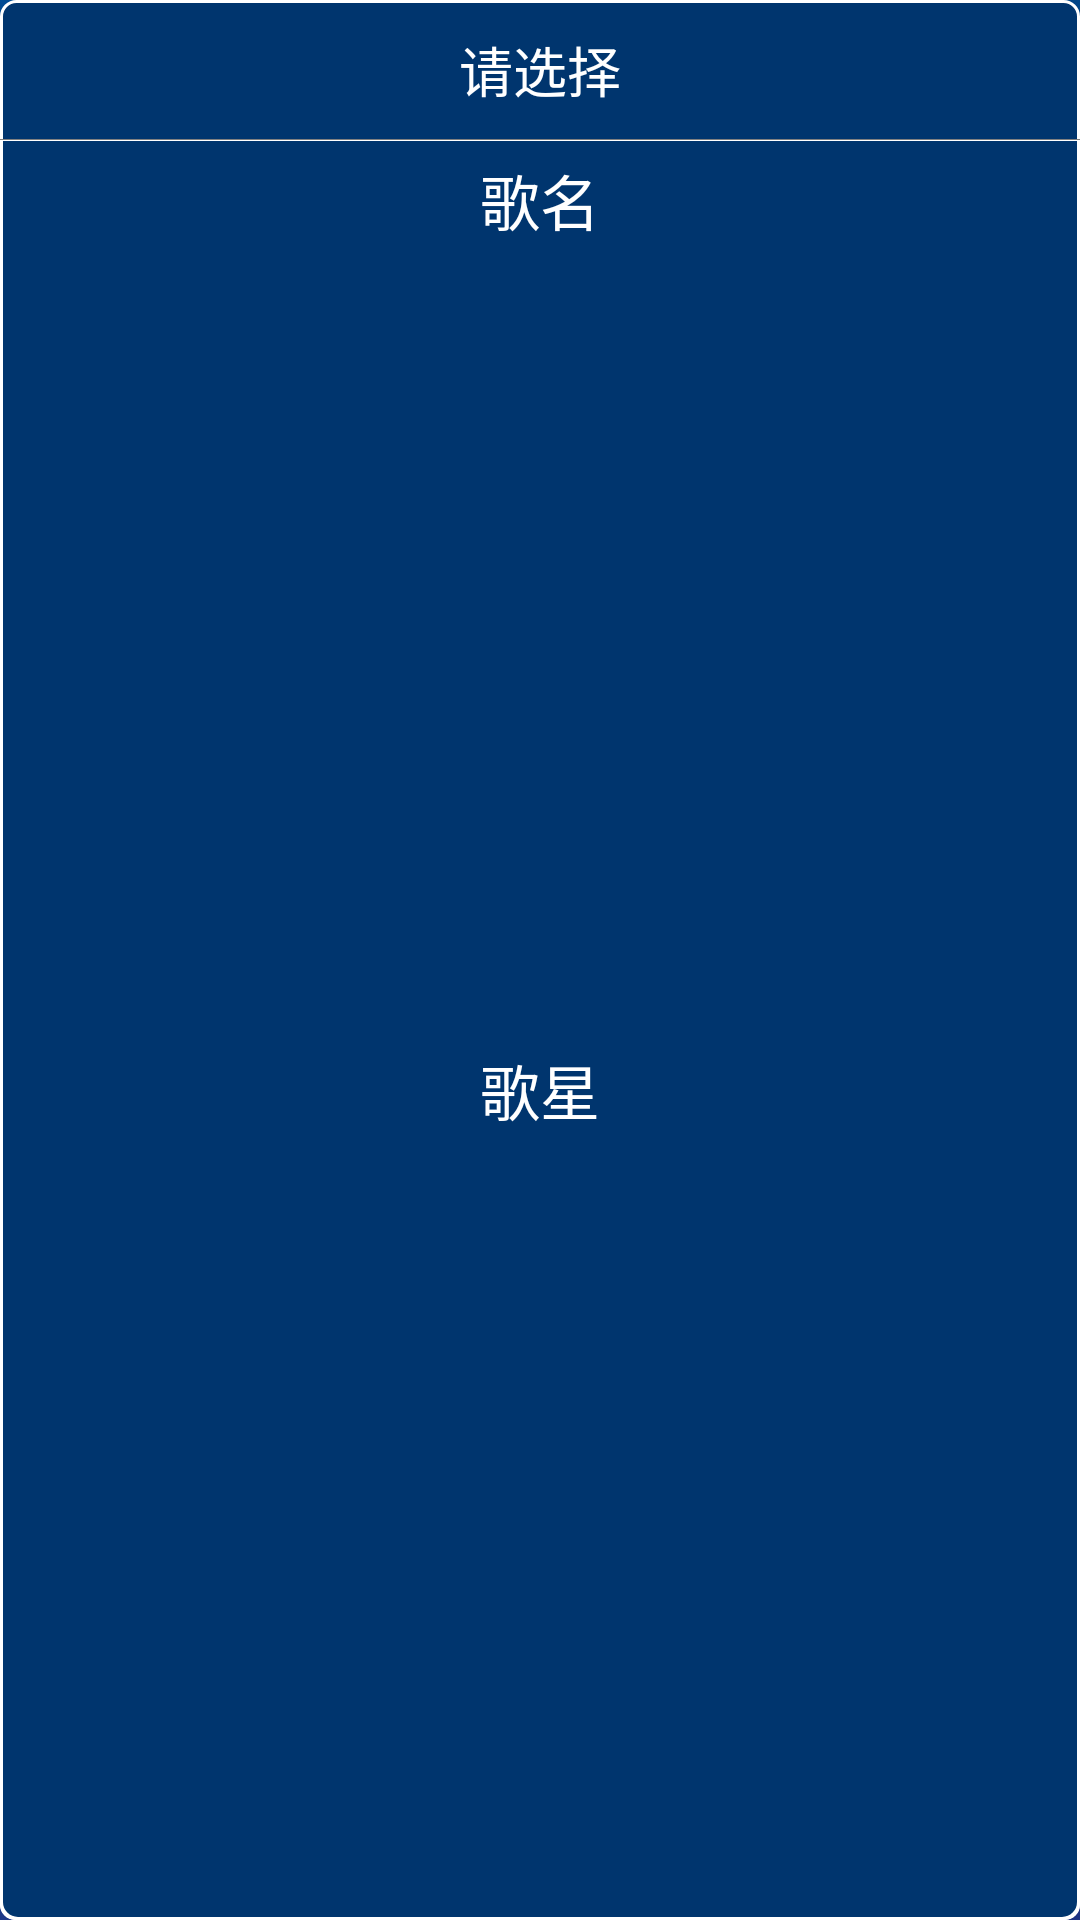

Android layout source for this screen:
<!-- AndroidManifest.xml: application theme AppTheme -->
<!-- res/layout/pow_already_btn.xml -->
<?xml version="1.0" encoding="utf-8"?>
<LinearLayout xmlns:android="http://schemas.android.com/apk/res/android"
    android:layout_width="match_parent"
    android:layout_height="wrap_content"
    android:layout_marginLeft="60dp"
    android:layout_marginRight="60dp"
    android:background="@drawable/powindos_roids_bk"
    android:orientation="vertical">

    <TextView
        android:layout_width="match_parent"
        android:layout_height="wrap_content"
        android:layout_marginBottom="10dp"
        android:layout_marginTop="10dp"
        android:gravity="center"
        android:text="请选择"
        android:textColor="@color/white"
        android:textSize="18sp" />

    <View
        android:layout_width="match_parent"
        android:layout_height="1px"
        android:background="@color/sbc_header_text" />

    <TextView
        android:id="@+id/song_btn_1"
        android:layout_width="match_parent"
        android:layout_height="40dp"
        android:background="@drawable/selector_btn_powin1"
        android:gravity="center"
        android:text="歌名"
        android:textColor="@color/white"
        android:textSize="20sp" />

    <TextView
        android:id="@+id/song_btn_2"
        android:layout_width="match_parent"
        android:layout_height="40dp"
        android:layout_gravity="center"
        android:layout_weight="1"
        android:background="@drawable/selector_btn_powin"
        android:gravity="center"
        android:text="歌星"
        android:textColor="@color/white"
        android:textSize="20sp"
        android:typeface="sans" />
</LinearLayout>
<!-- resources referenced by this layout -->
<resources>
  <color name="sbc_header_text">#ff808080</color>
  <color name="white">#ffffff</color>
  <!-- drawable powindos_roids_bk (drawable) -->
  <?xml version="1.0" encoding="utf-8"?>
  <shape xmlns:android="http://schemas.android.com/apk/res/android">
      <solid android:color="#00356E" />
      <corners android:radius="5dp" />
      <stroke
          android:width="3px"
          android:color="@color/white"
          android:dashGap="0dp"
          android:dashWidth="0dp" />
  </shape>
  <!-- drawable selector_btn_powin (drawable) -->
  <?xml version="1.0" encoding="utf-8"?>
  <selector xmlns:android="http://schemas.android.com/apk/res/android">
      <item android:drawable="@drawable/roids_bk2" android:state_pressed="true"></item>
      <item android:drawable="@drawable/roids_bk1"></item>
  </selector>
  <!-- drawable selector_btn_powin1 (drawable) -->
  <?xml version="1.0" encoding="utf-8"?>
  <selector xmlns:android="http://schemas.android.com/apk/res/android">
      <item android:drawable="@drawable/roids_bk3" android:state_pressed="true"></item>
      <item android:drawable="@drawable/roids_bk4"></item>
  </selector>
  <style name="AppTheme" parent="Theme.AppCompat.Light.NoActionBar">
          
          <item name="colorPrimary">@color/colorPrimary</item>
          <item name="colorPrimaryDark">#0A2B62</item>
          <item name="colorAccent">@color/colorAccent</item>
          <item name="windowNoTitle">true</item>
          <item name="android:windowBackground">@mipmap/bg_fla_src</item>
      </style>
  <!-- drawable roids_bk3 (drawable) -->
  <layer-list xmlns:android="http://schemas.android.com/apk/res/android" >
      
      <item>
          <shape>
              <solid android:color="@color/white" />
              <corners
                  android:bottomLeftRadius="0dp"
                  android:bottomRightRadius="0dp"
                  android:topLeftRadius="0dp"
                  android:topRightRadius="0dp" />
          </shape>
      </item>
      
      <item
          android:left="3px"
          android:top="1px"
          android:right="3px">
  
          <shape>
  
              <solid android:color="#002247" />
  
              <corners
                  android:bottomLeftRadius="0dp"
                  android:bottomRightRadius="0dp"
                  android:topLeftRadius="0dp"
                  android:topRightRadius="0dp" />
          </shape>
      </item>
  </layer-list>
  <!-- drawable roids_bk4 (drawable) -->
  <layer-list xmlns:android="http://schemas.android.com/apk/res/android" >
      
      <item>
          <shape>
              <solid android:color="@color/white" />
              <corners
                  android:bottomLeftRadius="0dp"
                  android:bottomRightRadius="0dp"
                  android:topLeftRadius="0dp"
                  android:topRightRadius="0dp" />
          </shape>
      </item>
      
      <item
          android:left="3px"
          android:top="1px"
          android:right="3px">
  
          <shape>
  
              <solid android:color="#00356E" />
  
              <corners
                  android:bottomLeftRadius="0dp"
                  android:bottomRightRadius="0dp"
                  android:topLeftRadius="0dp"
                  android:topRightRadius="0dp" />
          </shape>
      </item>
  </layer-list>
  <color name="colorPrimary">#3f51b5</color>
  <color name="colorAccent">#FF4081</color>
</resources>
